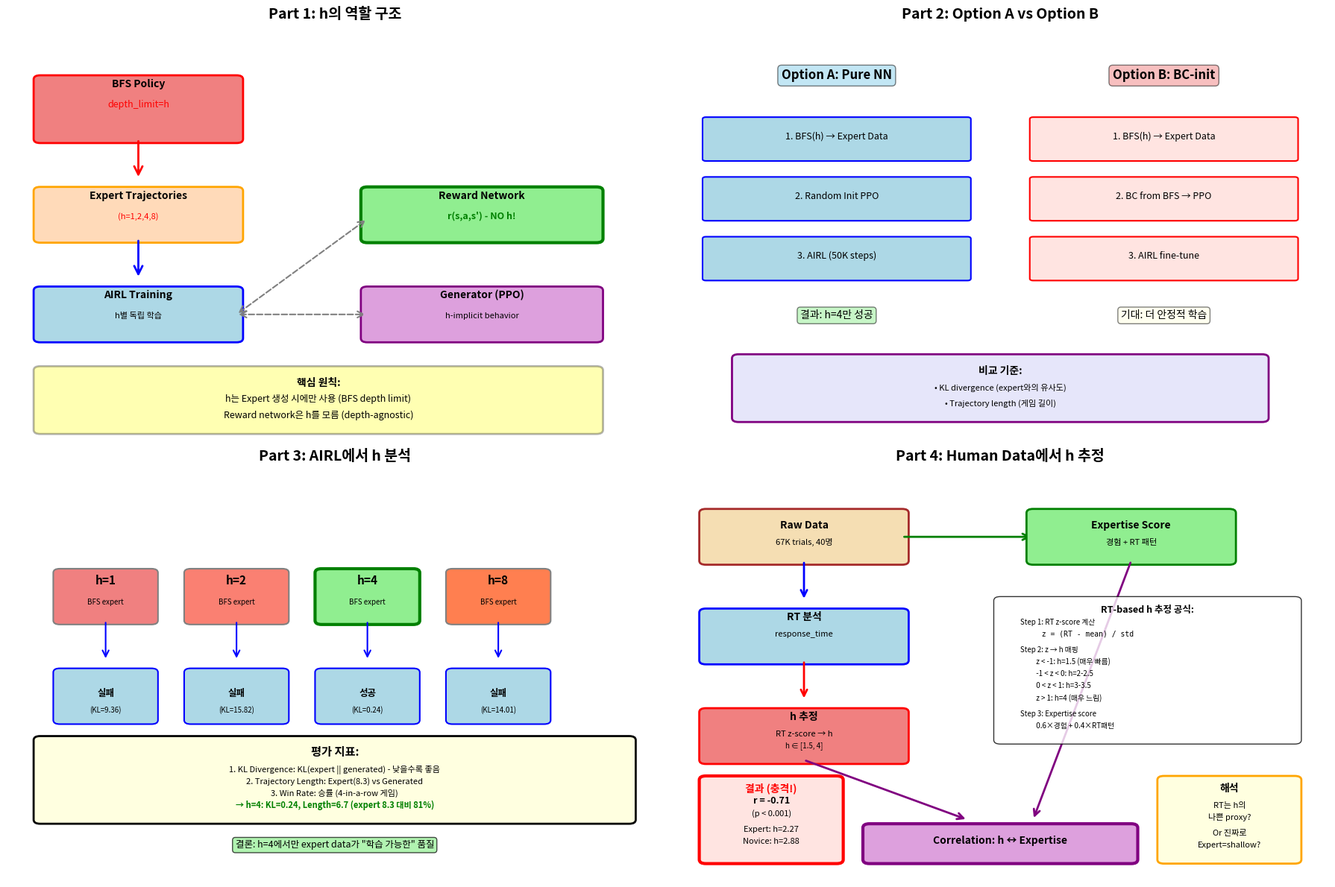

Source code (Python): (Note: this script raises an exception after producing the figure.)
"""
h 적용 구조 및 분석 방법 설명

이 스크립트는 우리 시스템에서 h가 어떻게 사용되고 분석되는지 시각화합니다.
"""

import matplotlib.pyplot as plt
import matplotlib.patches as patches
from matplotlib.patches import FancyBboxPatch, FancyArrowPatch
import numpy as np

# Create figure with multiple subplots
fig = plt.figure(figsize=(18, 12))

# ═══════════════════════════════════════════════════════
# Part 1: h의 역할 구조도
# ═══════════════════════════════════════════════════════
ax1 = plt.subplot(2, 2, 1)
ax1.set_xlim(0, 10)
ax1.set_ylim(0, 10)
ax1.axis('off')
ax1.set_title('Part 1: h의 역할 구조', fontsize=14, fontweight='bold', pad=20)

# Expert Data Generation (h 사용)
box1 = FancyBboxPatch((0.5, 7.5), 3, 1.5, boxstyle="round,pad=0.1", 
                       edgecolor='red', facecolor='lightcoral', linewidth=2)
ax1.add_patch(box1)
ax1.text(2, 8.8, 'BFS Policy', ha='center', fontsize=10, fontweight='bold')
ax1.text(2, 8.3, 'depth_limit=h', ha='center', fontsize=9, style='italic', color='red')

# Arrow to expert data
arrow1 = FancyArrowPatch((2, 7.5), (2, 6.5), arrowstyle='->', mutation_scale=20, 
                         linewidth=2, color='red')
ax1.add_patch(arrow1)

# Expert Data
box2 = FancyBboxPatch((0.5, 5), 3, 1.2, boxstyle="round,pad=0.1", 
                       edgecolor='orange', facecolor='peachpuff', linewidth=2)
ax1.add_patch(box2)
ax1.text(2, 6, 'Expert Trajectories', ha='center', fontsize=10, fontweight='bold')
ax1.text(2, 5.5, '(h=1,2,4,8)', ha='center', fontsize=8, color='red')

# Arrow to AIRL
arrow2 = FancyArrowPatch((2, 5), (2, 4), arrowstyle='->', mutation_scale=20, 
                         linewidth=2, color='blue')
ax1.add_patch(arrow2)

# AIRL Training
box3 = FancyBboxPatch((0.5, 2.5), 3, 1.2, boxstyle="round,pad=0.1", 
                       edgecolor='blue', facecolor='lightblue', linewidth=2)
ax1.add_patch(box3)
ax1.text(2, 3.5, 'AIRL Training', ha='center', fontsize=10, fontweight='bold')
ax1.text(2, 3, 'h별 독립 학습', ha='center', fontsize=8)

# Reward Network (depth-agnostic)
box4 = FancyBboxPatch((5.5, 5), 3.5, 1.2, boxstyle="round,pad=0.1", 
                       edgecolor='green', facecolor='lightgreen', linewidth=3)
ax1.add_patch(box4)
ax1.text(7.25, 6, 'Reward Network', ha='center', fontsize=10, fontweight='bold')
ax1.text(7.25, 5.5, 'r(s,a,s\') - NO h!', ha='center', fontsize=9, 
         color='green', fontweight='bold')

# Generator (h-implicit)
box5 = FancyBboxPatch((5.5, 2.5), 3.5, 1.2, boxstyle="round,pad=0.1", 
                       edgecolor='purple', facecolor='plum', linewidth=2)
ax1.add_patch(box5)
ax1.text(7.25, 3.5, 'Generator (PPO)', ha='center', fontsize=10, fontweight='bold')
ax1.text(7.25, 3, 'h-implicit behavior', ha='center', fontsize=8, style='italic')

# Connection arrows
arrow3 = FancyArrowPatch((3.5, 3.1), (5.5, 5.5), arrowstyle='<->', mutation_scale=15, 
                         linewidth=1.5, color='gray', linestyle='--')
ax1.add_patch(arrow3)
arrow4 = FancyArrowPatch((3.5, 3.1), (5.5, 3.1), arrowstyle='<->', mutation_scale=15, 
                         linewidth=1.5, color='gray', linestyle='--')
ax1.add_patch(arrow4)

# Key principle box
key_box = FancyBboxPatch((0.5, 0.2), 8.5, 1.5, boxstyle="round,pad=0.1", 
                         edgecolor='black', facecolor='yellow', alpha=0.3, linewidth=2)
ax1.add_patch(key_box)
ax1.text(4.75, 1.3, '핵심 원칙:', ha='center', fontsize=10, fontweight='bold')
ax1.text(4.75, 0.9, 'h는 Expert 생성 시에만 사용 (BFS depth limit)', ha='center', fontsize=9)
ax1.text(4.75, 0.5, 'Reward network은 h를 모름 (depth-agnostic)', ha='center', fontsize=9)

# ═══════════════════════════════════════════════════════
# Part 2: Option A vs Option B
# ═══════════════════════════════════════════════════════
ax2 = plt.subplot(2, 2, 2)
ax2.set_xlim(0, 10)
ax2.set_ylim(0, 10)
ax2.axis('off')
ax2.set_title('Part 2: Option A vs Option B', fontsize=14, fontweight='bold', pad=20)

# Option A
ax2.text(2.5, 9, 'Option A: Pure NN', ha='center', fontsize=12, fontweight='bold', 
         bbox=dict(boxstyle='round', facecolor='skyblue', alpha=0.5))

box_a1 = FancyBboxPatch((0.5, 7), 4, 1, boxstyle="round,pad=0.05", 
                        edgecolor='blue', facecolor='lightblue', linewidth=1.5)
ax2.add_patch(box_a1)
ax2.text(2.5, 7.5, '1. BFS(h) → Expert Data', ha='center', fontsize=9)

box_a2 = FancyBboxPatch((0.5, 5.5), 4, 1, boxstyle="round,pad=0.05", 
                        edgecolor='blue', facecolor='lightblue', linewidth=1.5)
ax2.add_patch(box_a2)
ax2.text(2.5, 6, '2. Random Init PPO', ha='center', fontsize=9)

box_a3 = FancyBboxPatch((0.5, 4), 4, 1, boxstyle="round,pad=0.05", 
                        edgecolor='blue', facecolor='lightblue', linewidth=1.5)
ax2.add_patch(box_a3)
ax2.text(2.5, 4.5, '3. AIRL (50K steps)', ha='center', fontsize=9)

ax2.text(2.5, 3, '결과: h=4만 성공', ha='center', fontsize=10, 
         bbox=dict(boxstyle='round', facecolor='lightgreen', alpha=0.5))

# Option B
ax2.text(7.5, 9, 'Option B: BC-init', ha='center', fontsize=12, fontweight='bold',
         bbox=dict(boxstyle='round', facecolor='lightcoral', alpha=0.5))

box_b1 = FancyBboxPatch((5.5, 7), 4, 1, boxstyle="round,pad=0.05", 
                        edgecolor='red', facecolor='mistyrose', linewidth=1.5)
ax2.add_patch(box_b1)
ax2.text(7.5, 7.5, '1. BFS(h) → Expert Data', ha='center', fontsize=9)

box_b2 = FancyBboxPatch((5.5, 5.5), 4, 1, boxstyle="round,pad=0.05", 
                        edgecolor='red', facecolor='mistyrose', linewidth=1.5)
ax2.add_patch(box_b2)
ax2.text(7.5, 6, '2. BC from BFS → PPO', ha='center', fontsize=9)

box_b3 = FancyBboxPatch((5.5, 4), 4, 1, boxstyle="round,pad=0.05", 
                        edgecolor='red', facecolor='mistyrose', linewidth=1.5)
ax2.add_patch(box_b3)
ax2.text(7.5, 4.5, '3. AIRL fine-tune', ha='center', fontsize=9)

ax2.text(7.5, 3, '기대: 더 안정적 학습', ha='center', fontsize=10,
         bbox=dict(boxstyle='round', facecolor='lightyellow', alpha=0.5))

# Comparison
comp_box = FancyBboxPatch((1, 0.5), 8, 1.5, boxstyle="round,pad=0.1", 
                          edgecolor='purple', facecolor='lavender', linewidth=2)
ax2.add_patch(comp_box)
ax2.text(5, 1.6, '비교 기준:', ha='center', fontsize=10, fontweight='bold')
ax2.text(5, 1.2, '• KL divergence (expert와의 유사도)', ha='center', fontsize=8)
ax2.text(5, 0.8, '• Trajectory length (게임 길이)', ha='center', fontsize=8)

# ═══════════════════════════════════════════════════════
# Part 3: h 분석 방법 (AIRL)
# ═══════════════════════════════════════════════════════
ax3 = plt.subplot(2, 2, 3)
ax3.set_xlim(0, 10)
ax3.set_ylim(0, 10)
ax3.axis('off')
ax3.set_title('Part 3: AIRL에서 h 분석', fontsize=14, fontweight='bold', pad=20)

# Different h values
h_values = [1, 2, 4, 8]
x_positions = [1.5, 3.5, 5.5, 7.5]
colors = ['lightcoral', 'salmon', 'lightgreen', 'coral']
results = ['실패\n(KL=9.36)', '실패\n(KL=15.82)', '성공\n(KL=0.24)', '실패\n(KL=14.01)']

for i, (h, x, color, result) in enumerate(zip(h_values, x_positions, colors, results)):
    # h box
    if h == 4:
        box = FancyBboxPatch((x-0.7, 6.5), 1.4, 1.2, boxstyle="round,pad=0.1", 
                            edgecolor='green', facecolor=color, linewidth=3)
    else:
        box = FancyBboxPatch((x-0.7, 6.5), 1.4, 1.2, boxstyle="round,pad=0.1", 
                            edgecolor='gray', facecolor=color, linewidth=1.5)
    ax3.add_patch(box)
    ax3.text(x, 7.4, f'h={h}', ha='center', fontsize=11, fontweight='bold')
    ax3.text(x, 6.9, 'BFS expert', ha='center', fontsize=7)
    
    # Arrow
    arrow = FancyArrowPatch((x, 6.5), (x, 5.5), arrowstyle='->', mutation_scale=15, 
                           linewidth=1.5, color='blue')
    ax3.add_patch(arrow)
    
    # AIRL
    result_box = FancyBboxPatch((x-0.7, 4), 1.4, 1.2, boxstyle="round,pad=0.1", 
                               edgecolor='blue', facecolor='lightblue', linewidth=1.5)
    ax3.add_patch(result_box)
    ax3.text(x, 4.6, result.split('\n')[0], ha='center', fontsize=9, fontweight='bold')
    ax3.text(x, 4.2, result.split('\n')[1], ha='center', fontsize=7)

# Metrics explanation
metrics_box = FancyBboxPatch((0.5, 1.5), 9, 2, boxstyle="round,pad=0.1", 
                            edgecolor='black', facecolor='lightyellow', linewidth=2)
ax3.add_patch(metrics_box)
ax3.text(5, 3.1, '평가 지표:', ha='center', fontsize=11, fontweight='bold')
ax3.text(5, 2.7, '1. KL Divergence: KL(expert || generated) - 낮을수록 좋음', 
         ha='center', fontsize=8)
ax3.text(5, 2.4, '2. Trajectory Length: Expert(8.3) vs Generated', 
         ha='center', fontsize=8)
ax3.text(5, 2.1, '3. Win Rate: 승률 (4-in-a-row 게임)', ha='center', fontsize=8)
ax3.text(5, 1.8, '→ h=4: KL=0.24, Length=6.7 (expert 8.3 대비 81%)', 
         ha='center', fontsize=8, color='green', fontweight='bold')

# Conclusion
ax3.text(5, 0.8, '결론: h=4에서만 expert data가 "학습 가능한" 품질', 
         ha='center', fontsize=9, 
         bbox=dict(boxstyle='round', facecolor='lightgreen', alpha=0.7))

# ═══════════════════════════════════════════════════════
# Part 4: h 분석 방법 (Human Data)
# ═══════════════════════════════════════════════════════
ax4 = plt.subplot(2, 2, 4)
ax4.set_xlim(0, 10)
ax4.set_ylim(0, 10)
ax4.axis('off')
ax4.set_title('Part 4: Human Data에서 h 추정', fontsize=14, fontweight='bold', pad=20)

# Raw data
data_box = FancyBboxPatch((0.5, 8), 3, 1.2, boxstyle="round,pad=0.1", 
                         edgecolor='brown', facecolor='wheat', linewidth=2)
ax4.add_patch(data_box)
ax4.text(2, 8.8, 'Raw Data', ha='center', fontsize=10, fontweight='bold')
ax4.text(2, 8.4, '67K trials, 40명', ha='center', fontsize=8)

# Arrow to processing
arrow_p1 = FancyArrowPatch((2, 8), (2, 7), arrowstyle='->', mutation_scale=15, 
                          linewidth=2, color='blue')
ax4.add_patch(arrow_p1)

# Processing
proc_box = FancyBboxPatch((0.5, 5.5), 3, 1.2, boxstyle="round,pad=0.1", 
                         edgecolor='blue', facecolor='lightblue', linewidth=2)
ax4.add_patch(proc_box)
ax4.text(2, 6.5, 'RT 분석', ha='center', fontsize=10, fontweight='bold')
ax4.text(2, 6.1, 'response_time', ha='center', fontsize=8)

# Arrow to h estimation
arrow_p2 = FancyArrowPatch((2, 5.5), (2, 4.5), arrowstyle='->', mutation_scale=15, 
                          linewidth=2, color='red')
ax4.add_patch(arrow_p2)

# h estimation
h_est_box = FancyBboxPatch((0.5, 3), 3, 1.2, boxstyle="round,pad=0.1", 
                          edgecolor='red', facecolor='lightcoral', linewidth=2)
ax4.add_patch(h_est_box)
ax4.text(2, 4, 'h 추정', ha='center', fontsize=10, fontweight='bold')
ax4.text(2, 3.6, 'RT z-score → h', ha='center', fontsize=8)
ax4.text(2, 3.3, 'h ∈ [1.5, 4]', ha='center', fontsize=7, style='italic')

# Expertise calculation (parallel path)
arrow_e1 = FancyArrowPatch((3.5, 8.6), (5.5, 8.6), arrowstyle='->', mutation_scale=15, 
                          linewidth=2, color='green')
ax4.add_patch(arrow_e1)

exp_box = FancyBboxPatch((5.5, 8), 3, 1.2, boxstyle="round,pad=0.1", 
                        edgecolor='green', facecolor='lightgreen', linewidth=2)
ax4.add_patch(exp_box)
ax4.text(7, 8.8, 'Expertise Score', ha='center', fontsize=10, fontweight='bold')
ax4.text(7, 8.4, '경험 + RT 패턴', ha='center', fontsize=8)

# Arrow to correlation
arrow_corr1 = FancyArrowPatch((2, 3), (4.5, 1.5), arrowstyle='->', mutation_scale=15, 
                             linewidth=2, color='purple')
ax4.add_patch(arrow_corr1)
arrow_corr2 = FancyArrowPatch((7, 8), (5.5, 1.5), arrowstyle='->', mutation_scale=15, 
                             linewidth=2, color='purple')
ax4.add_patch(arrow_corr2)

# Correlation analysis
corr_box = FancyBboxPatch((3, 0.5), 4, 0.8, boxstyle="round,pad=0.1", 
                         edgecolor='purple', facecolor='plum', linewidth=3)
ax4.add_patch(corr_box)
ax4.text(5, 0.9, 'Correlation: h ↔ Expertise', ha='center', fontsize=10, fontweight='bold')

# Results (surprise!)
result_box = FancyBboxPatch((0.5, 0.5), 2, 2, boxstyle="round,pad=0.1", 
                           edgecolor='red', facecolor='mistyrose', linewidth=3)
ax4.add_patch(result_box)
ax4.text(1.5, 2.2, '결과 (충격!)', ha='center', fontsize=10, fontweight='bold', color='red')
ax4.text(1.5, 1.9, 'r = -0.71', ha='center', fontsize=9, fontweight='bold')
ax4.text(1.5, 1.6, '(p < 0.001)', ha='center', fontsize=8)
ax4.text(1.5, 1.2, 'Expert: h=2.27', ha='center', fontsize=8)
ax4.text(1.5, 0.9, 'Novice: h=2.88', ha='center', fontsize=8)

# Interpretation box
interp_box = FancyBboxPatch((7.5, 0.5), 2, 2, boxstyle="round,pad=0.1", 
                           edgecolor='orange', facecolor='lightyellow', linewidth=2)
ax4.add_patch(interp_box)
ax4.text(8.5, 2.2, '해석', ha='center', fontsize=10, fontweight='bold')
ax4.text(8.5, 1.8, 'RT는 h의', ha='center', fontsize=8)
ax4.text(8.5, 1.5, '나쁜 proxy?', ha='center', fontsize=8)
ax4.text(8.5, 1.1, 'Or 진짜로', ha='center', fontsize=8)
ax4.text(8.5, 0.8, 'Expert=shallow?', ha='center', fontsize=8)

# Method box
method_box = FancyBboxPatch((5, 3.5), 4.5, 3.5, boxstyle="round,pad=0.1", 
                           edgecolor='black', facecolor='white', linewidth=1, alpha=0.8)
ax4.add_patch(method_box)
ax4.text(7.25, 6.7, 'RT-based h 추정 공식:', ha='center', fontsize=9, fontweight='bold')
ax4.text(5.3, 6.4, 'Step 1: RT z-score 계산', ha='left', fontsize=7)
ax4.text(5.5, 6.1, '  z = (RT - mean) / std', ha='left', fontsize=7, family='monospace')
ax4.text(5.3, 5.7, 'Step 2: z → h 매핑', ha='left', fontsize=7)
ax4.text(5.5, 5.4, '  z < -1: h=1.5 (매우 빠름)', ha='left', fontsize=7)
ax4.text(5.5, 5.1, '  -1 < z < 0: h=2-2.5', ha='left', fontsize=7)
ax4.text(5.5, 4.8, '  0 < z < 1: h=3-3.5', ha='left', fontsize=7)
ax4.text(5.5, 4.5, '  z > 1: h=4 (매우 느림)', ha='left', fontsize=7)
ax4.text(5.3, 4.1, 'Step 3: Expertise score', ha='left', fontsize=7)
ax4.text(5.5, 3.8, '  0.6×경험 + 0.4×RT패턴', ha='left', fontsize=7)

plt.tight_layout()
plt.savefig('figures/h_structure_analysis_explanation.png', dpi=150, bbox_inches='tight')
print("✓ Saved: figures/h_structure_analysis_explanation.png")
plt.close()

# ═══════════════════════════════════════════════════════
# Create detailed table summary
# ═══════════════════════════════════════════════════════
fig, ax = plt.subplots(figsize=(16, 10))
ax.axis('tight')
ax.axis('off')

# Title
fig.suptitle('h 적용 구조 및 분석 방법 종합', fontsize=16, fontweight='bold', y=0.98)

# Table data
table_data = [
    ['구분', '세부 항목', '설명', 'h의 역할'],
    ['', '', '', ''],
    ['1. Expert\nGeneration', 'BFS Policy', 'van Opheusden heuristic 사용\n6×6 board, depth-limited search', 
     'h = depth_limit\n직접 사용 (명시적)'],
    ['', 'Expert Data', 'BFS로 생성된 게임 trajectories\n(state, action, next_state) 시퀀스', 
     'h별로 다른 데이터\nh=1,2,4,8 각각 생성'],
    ['', '', '', ''],
    ['2. AIRL\nTraining', 'Reward Network', 'r(s, a, s\'): 89-dim → scalar\nNO h parameter!', 
     'h 사용 안 함\n(depth-agnostic)'],
    ['', 'Generator (PPO)', 'Policy: π(a|s), 89-dim obs\nh-implicit (behavior만 닮음)', 
     'h 직접 사용 안 함\nexpert behavior 모방'],
    ['', 'Training', 'Option A: random init, 50K steps\nOption B: BC init, fine-tune', 
     'h별로 독립 학습\n각 h마다 별도 모델'],
    ['', '', '', ''],
    ['3. AIRL\n평가', 'KL Divergence', 'KL(expert || generated)\naction distribution 유사도', 
     'h별 성능 비교\nh=4: 0.24 (최고)'],
    ['', 'Trajectory Length', 'Expert: 8.3 moves\nGenerated: h별로 다름', 
     'h=1,2,8: ~2 moves (실패)\nh=4: 6.7 moves (성공)'],
    ['', '', '', ''],
    ['4. Human\nData 분석', 'Response Time', '각 수를 두는 데 걸린 시간\n40명, 67K trials', 
     'RT → h 추정 (proxy)\nRT 길면 h↑ 가정'],
    ['', 'h Estimation', 'RT z-score 기반 매핑\nz < -1: h=1.5, z>1: h=4', 
     '개인별 h 추정값\nh ∈ [1.5, 4]'],
    ['', 'Expertise Score', '경험(trial 수) + RT 패턴\n0.6×exp + 0.4×RT', 
     'Expert vs Novice 분류\nmedian split'],
    ['', 'Correlation', 'Pearson: r = -0.71 (p<0.001)\nSpearman: ρ = -0.39 (p=0.012)', 
     'Expert: h=2.27\nNovice: h=2.88 (역전!)'],
    ['', '', '', ''],
    ['5. 핵심\n원칙', 'Depth-Agnostic', 'Reward는 h를 모름\n환경의 본질적 속성만 학습', 
     '이론적 정당성\n(Yao et al. 2024)'],
    ['', 'h-Implicit', 'Generator는 h를 parameter로 안 받음\nbehavior만 expert 닮음', 
     'BC로 h 전이\n명시적 사용 X'],
]

# Create table
table = ax.table(cellText=table_data, cellLoc='left', loc='center',
                colWidths=[0.12, 0.15, 0.45, 0.28])

table.auto_set_font_size(False)
table.set_fontsize(9)
table.scale(1, 2.5)

# Style header
for i in range(4):
    cell = table[(0, i)]
    cell.set_facecolor('#4472C4')
    cell.set_text_props(weight='bold', color='white', fontsize=10)

# Style category rows
category_rows = [2, 5, 9, 12, 17]
for row in category_rows:
    cell = table[(row, 0)]
    cell.set_facecolor('#D6DCE4')
    cell.set_text_props(weight='bold', fontsize=10)

# Style separator rows
for row in [1, 4, 8, 11, 16]:
    for col in range(4):
        table[(row, col)].set_facecolor('#F2F2F2')
        table[(row, col)].set_height(0.3)

# Highlight key findings
for row in [9, 15]:  # AIRL result and correlation result
    for col in range(4):
        table[(row, col)].set_facecolor('#FFF2CC')

# Add borders
for key, cell in table.get_celld().items():
    cell.set_edgecolor('gray')
    cell.set_linewidth(0.5)

plt.savefig('figures/h_structure_table.png', dpi=150, bbox_inches='tight')
print("✓ Saved: figures/h_structure_table.png")
plt.close()

print("\n" + "="*80)
print("시각화 완료!")
print("="*80)
print("\n생성된 파일:")
print("  1. figures/h_structure_analysis_explanation.png - 4개 파트 다이어그램")
print("  2. figures/h_structure_table.png - 종합 테이블")
